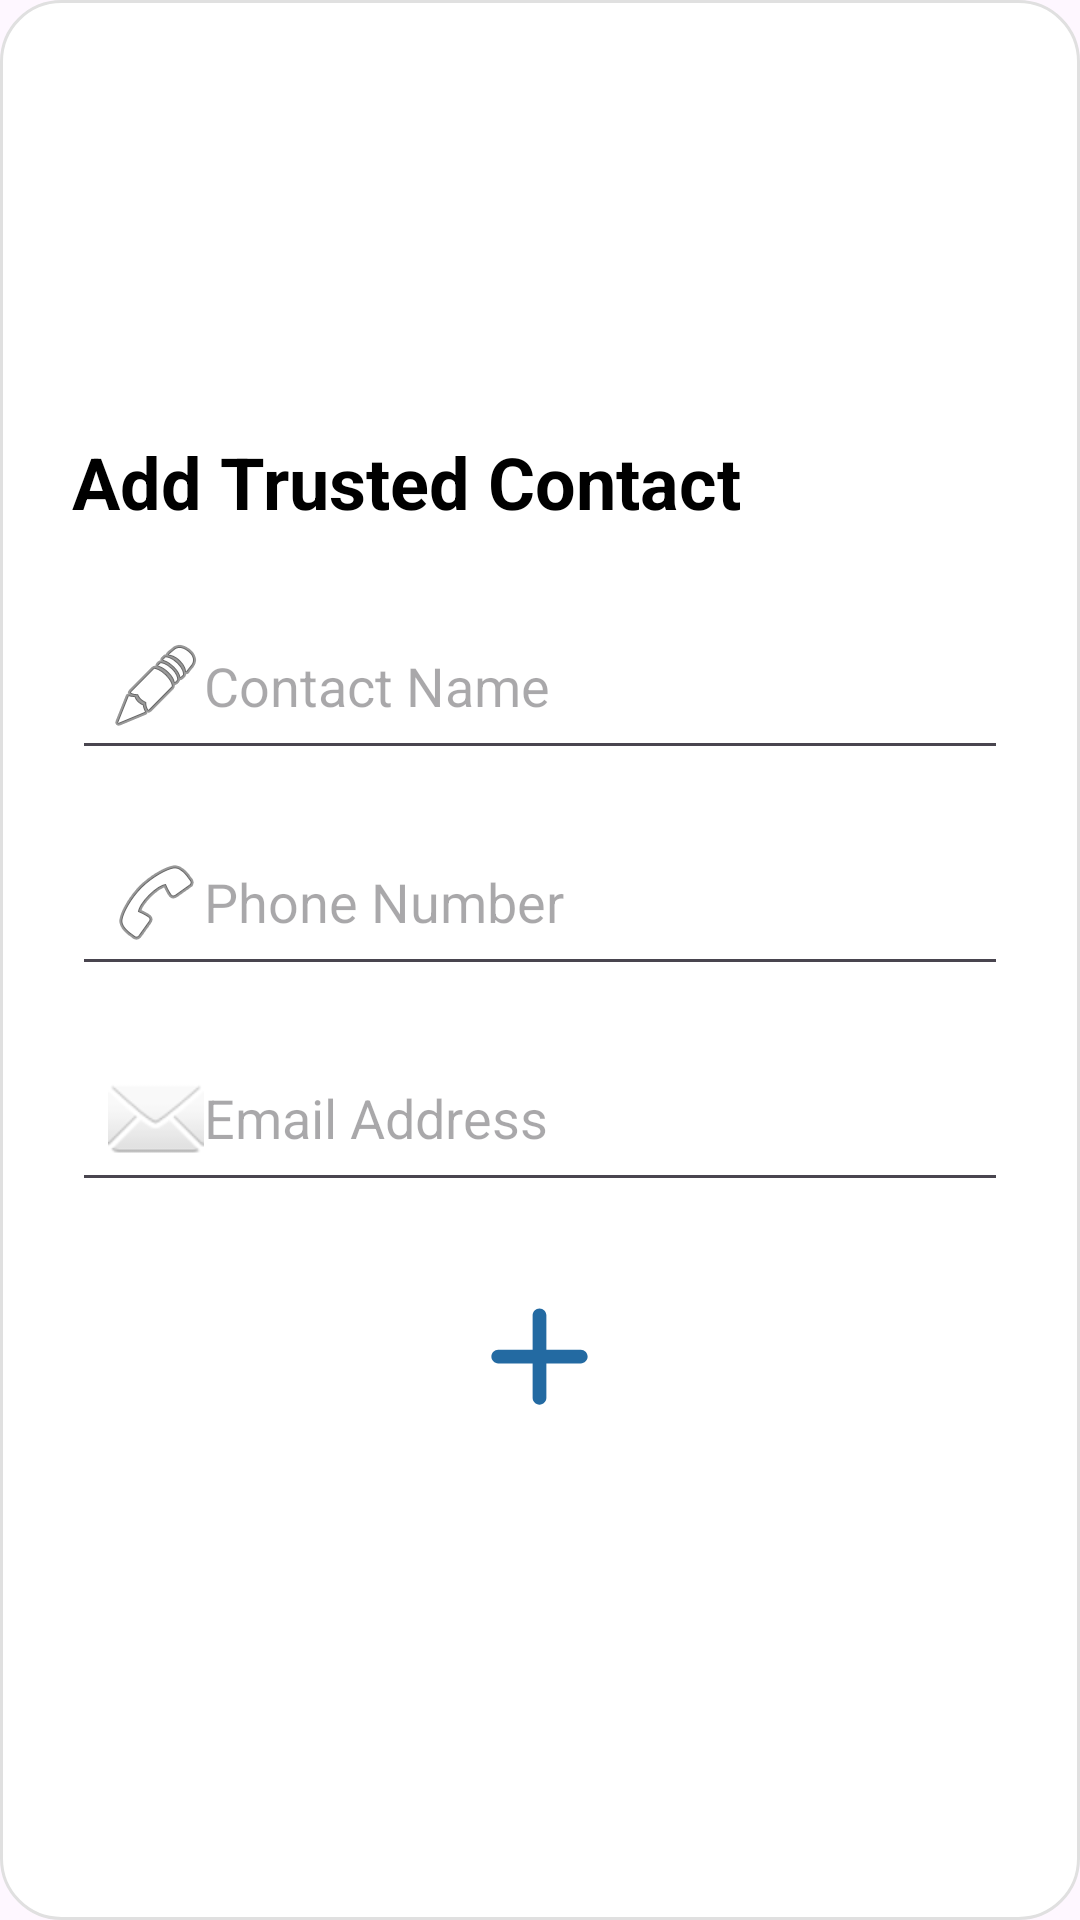

Produce the Android XML layout that renders to this screen, including the resource entries it uses.
<!-- AndroidManifest.xml: application theme Theme.ShakeUp -->
<!-- res/layout/dialog_add_contact.xml -->
<?xml version="1.0" encoding="utf-8"?>
<layout xmlns:app="http://schemas.android.com/apk/res-auto"
    xmlns:android="http://schemas.android.com/apk/res/android"
 >

    <LinearLayout
        android:layout_width="match_parent"
        android:layout_height="wrap_content"
        android:gravity="center"
        android:orientation="vertical"
        android:padding="24dp"
        android:background="@drawable/bg_contact_item">

        <TextView
            android:id="@+id/title"
            android:layout_width="match_parent"
            android:layout_height="wrap_content"
            android:text="Add Trusted Contact"
            android:textColor="@color/black"
            android:textSize="24sp"
            android:textStyle="bold"
            android:layout_marginBottom="24dp" />

        <EditText
            android:id="@+id/editName"
            android:layout_width="match_parent"
            android:layout_height="wrap_content"
            android:hint="Contact Name"
            android:inputType="textPersonName"
            android:drawableStart="@android:drawable/ic_menu_edit"
            android:padding="12dp"
            android:textColor="@color/black"
            android:layout_marginBottom="16dp" />

        <EditText
            android:id="@+id/editPhone"
            android:layout_width="match_parent"
            android:layout_height="wrap_content"
            android:hint="Phone Number"
            android:inputType="phone"
            android:drawableStart="@android:drawable/ic_menu_call"
            android:padding="12dp"
            android:textColor="@color/black"
            android:layout_marginBottom="16dp" />

        <EditText
            android:id="@+id/editEmail"
            android:layout_width="match_parent"
            android:layout_height="wrap_content"
            android:hint="Email Address"
            android:inputType="textEmailAddress"
            android:drawableStart="@android:drawable/ic_dialog_email"
            android:padding="12dp"
            android:textColor="@color/black"
            android:layout_marginBottom="24dp" />

        <ImageView
            android:id="@+id/btnAddContact"
            android:layout_width="125dp"
            android:layout_height="55dp"
            android:layout_marginBottom="16dp"
            app:srcCompat="@drawable/round_add_24" />

    </LinearLayout>
</layout>
<!-- resources referenced by this layout -->
<resources>
  <color name="black">#FF000000</color>
  <!-- drawable bg_contact_item (drawable) -->
  <?xml version="1.0" encoding="utf-8"?>
  <shape xmlns:android="http://schemas.android.com/apk/res/android">
  
          <solid android:color="@android:color/white"/>
          <stroke android:width="1dp" android:color="#E0E0E0"/>
          <corners android:radius="20dp"/>
          <padding android:left="16dp" android:top="16dp" android:right="16dp" android:bottom="16dp"/>
  
  </shape>
  <!-- drawable round_add_24 (drawable) -->
  <vector xmlns:android="http://schemas.android.com/apk/res/android" android:height="24dp" android:tint="#236AA2" android:viewportHeight="24" android:viewportWidth="24" android:width="24dp">
        
      <path android:fillColor="@android:color/white" android:pathData="M18,13h-5v5c0,0.55 -0.45,1 -1,1s-1,-0.45 -1,-1v-5H6c-0.55,0 -1,-0.45 -1,-1s0.45,-1 1,-1h5V6c0,-0.55 0.45,-1 1,-1s1,0.45 1,1v5h5c0.55,0 1,0.45 1,1s-0.45,1 -1,1z"/>
      
  </vector>
  <style name="Theme.ShakeUp" parent="Base.Theme.ShakeUp" />
  <style name="Base.Theme.ShakeUp" parent="Theme.Material3.DayNight.NoActionBar">
          
          
      </style>
</resources>
